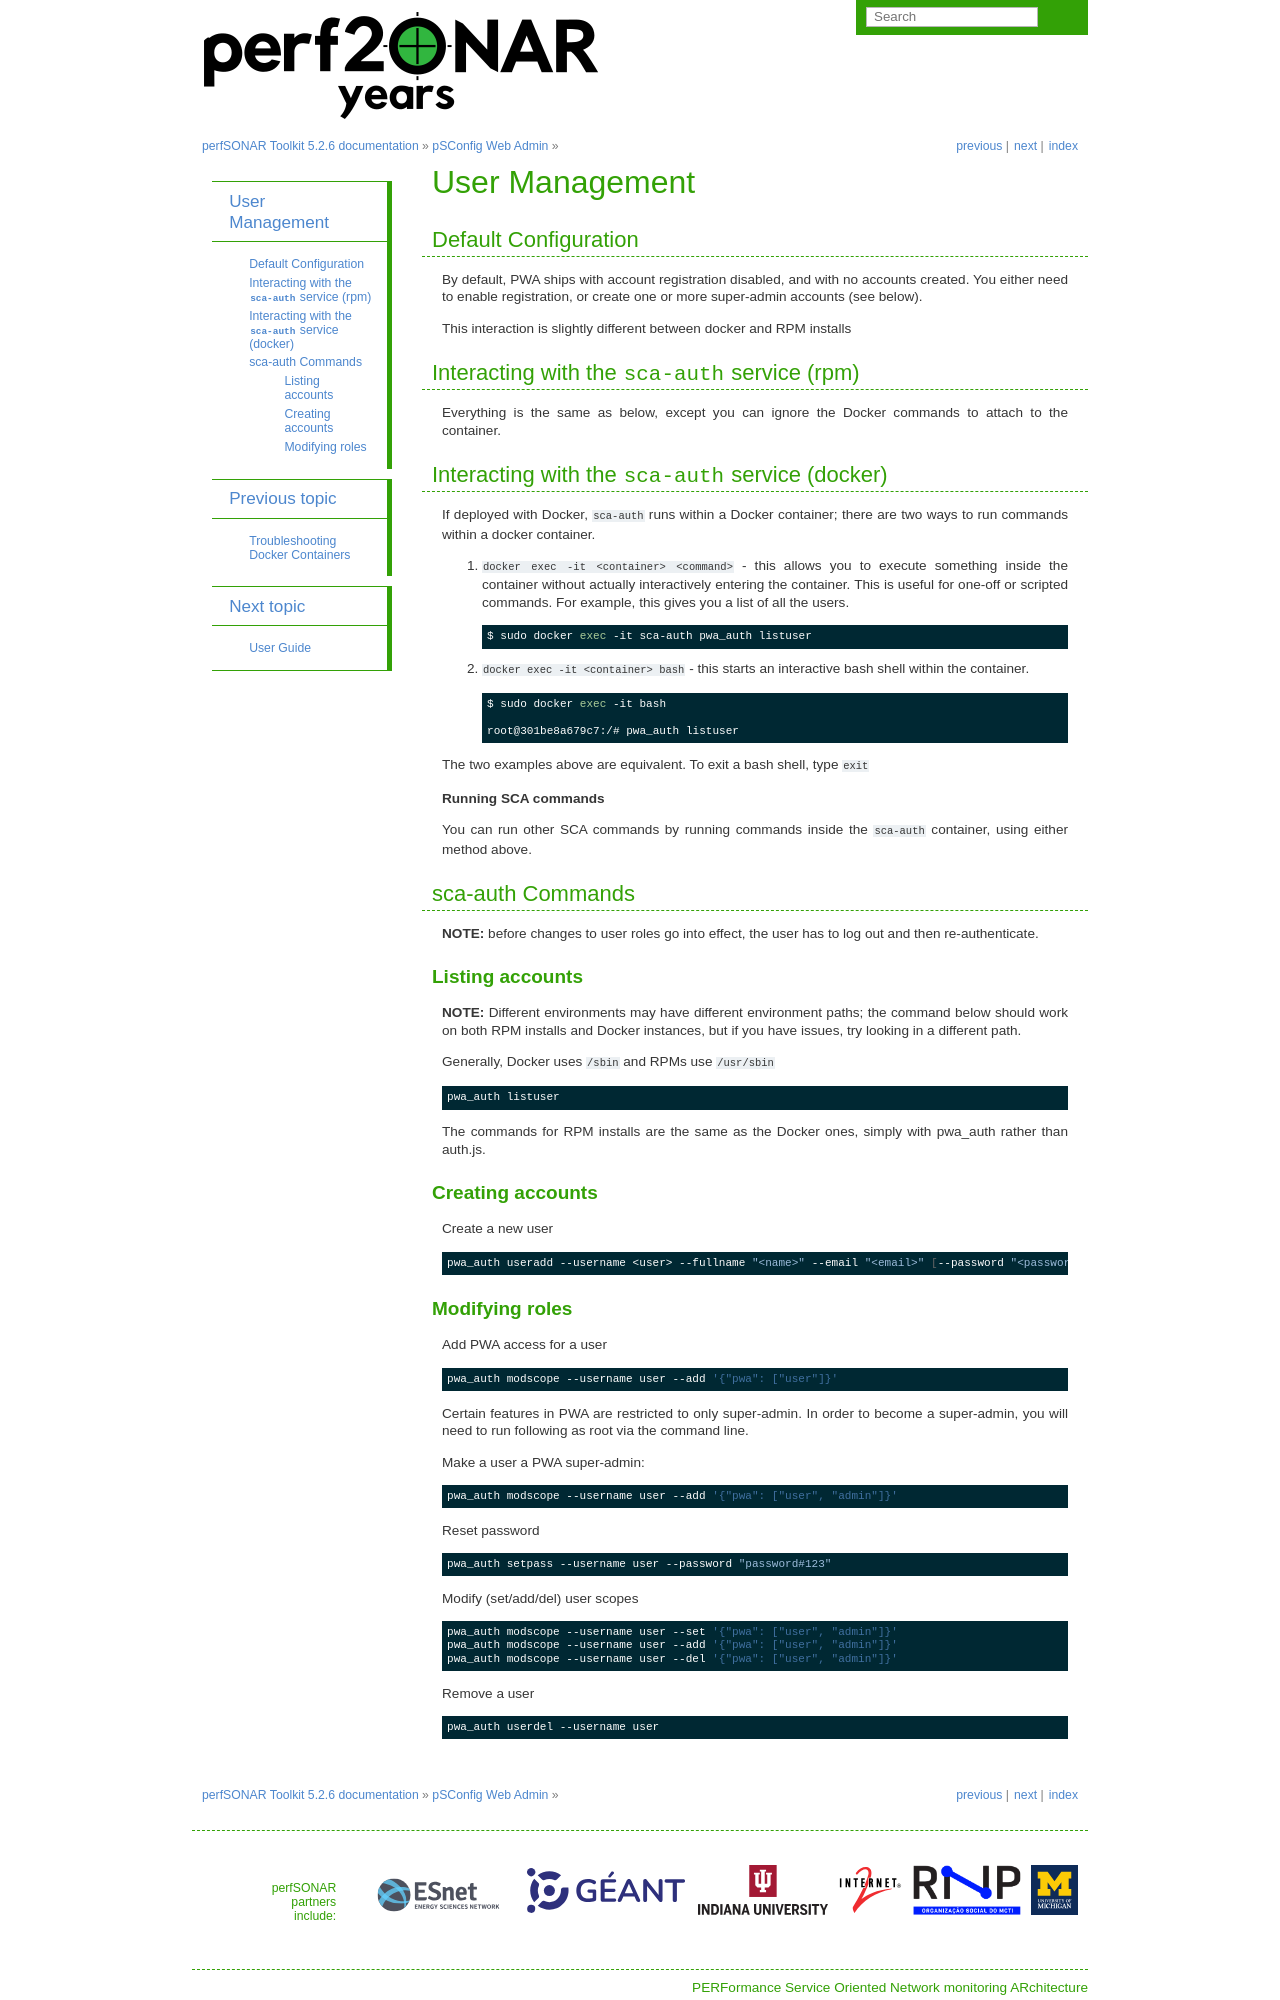

repository: perfsonar/docs · page: pwa_user_management.html · generator: sphinx

***************
User Management
***************

Default Configuration
=====================

By default, PWA ships with account registration disabled, and with no accounts created. You either need to enable registration, or create one or more super-admin accounts (see below).

This interaction is slightly different between docker and RPM installs

Interacting with the ``sca-auth`` service (rpm)
==================================================

Everything is the same as below, except you can ignore the Docker commands to attach to the container.

Interacting with the ``sca-auth`` service (docker)
==================================================

If deployed with Docker, ``sca-auth`` runs within a Docker container; there are two ways to run commands within a docker container.

1. ``docker exec -it <container> <command>`` - this allows you to execute something inside the container without actually interactively entering the container. This is useful for one-off or scripted commands. For example, this gives you a list of all the users.

   .. code-block:: shell

        $ sudo docker exec -it sca-auth pwa_auth listuser

2. ``docker exec -it <container> bash`` - this starts an interactive bash shell within the container.

   .. code-block:: shell

        $ sudo docker exec -it bash

        root@301be8a679c7:/# pwa_auth listuser

The two examples above are equivalent. To exit a bash shell, type ``exit``

**Running SCA commands**

You can run other SCA commands by running commands inside the ``sca-auth`` container, using either method above.

sca-auth Commands
=================

**NOTE:** before changes to user roles go into effect, the user has to log out and then re-authenticate.

Listing accounts
----------------

**NOTE:** Different environments may have different environment paths; the command below should work on both RPM installs and Docker instances, but if you have issues, try looking in a different path.

Generally, Docker uses ``/sbin`` and RPMs use ``/usr/sbin``

.. code-block:: shell

    pwa_auth listuser

The commands for RPM installs are the same as the Docker ones, simply with pwa_auth rather than auth.js.


Creating accounts
-----------------

Create a new user
 
.. code-block:: shell

    pwa_auth useradd --username <user> --fullname "<name>" --email "<email>" [--password "<password>"]
